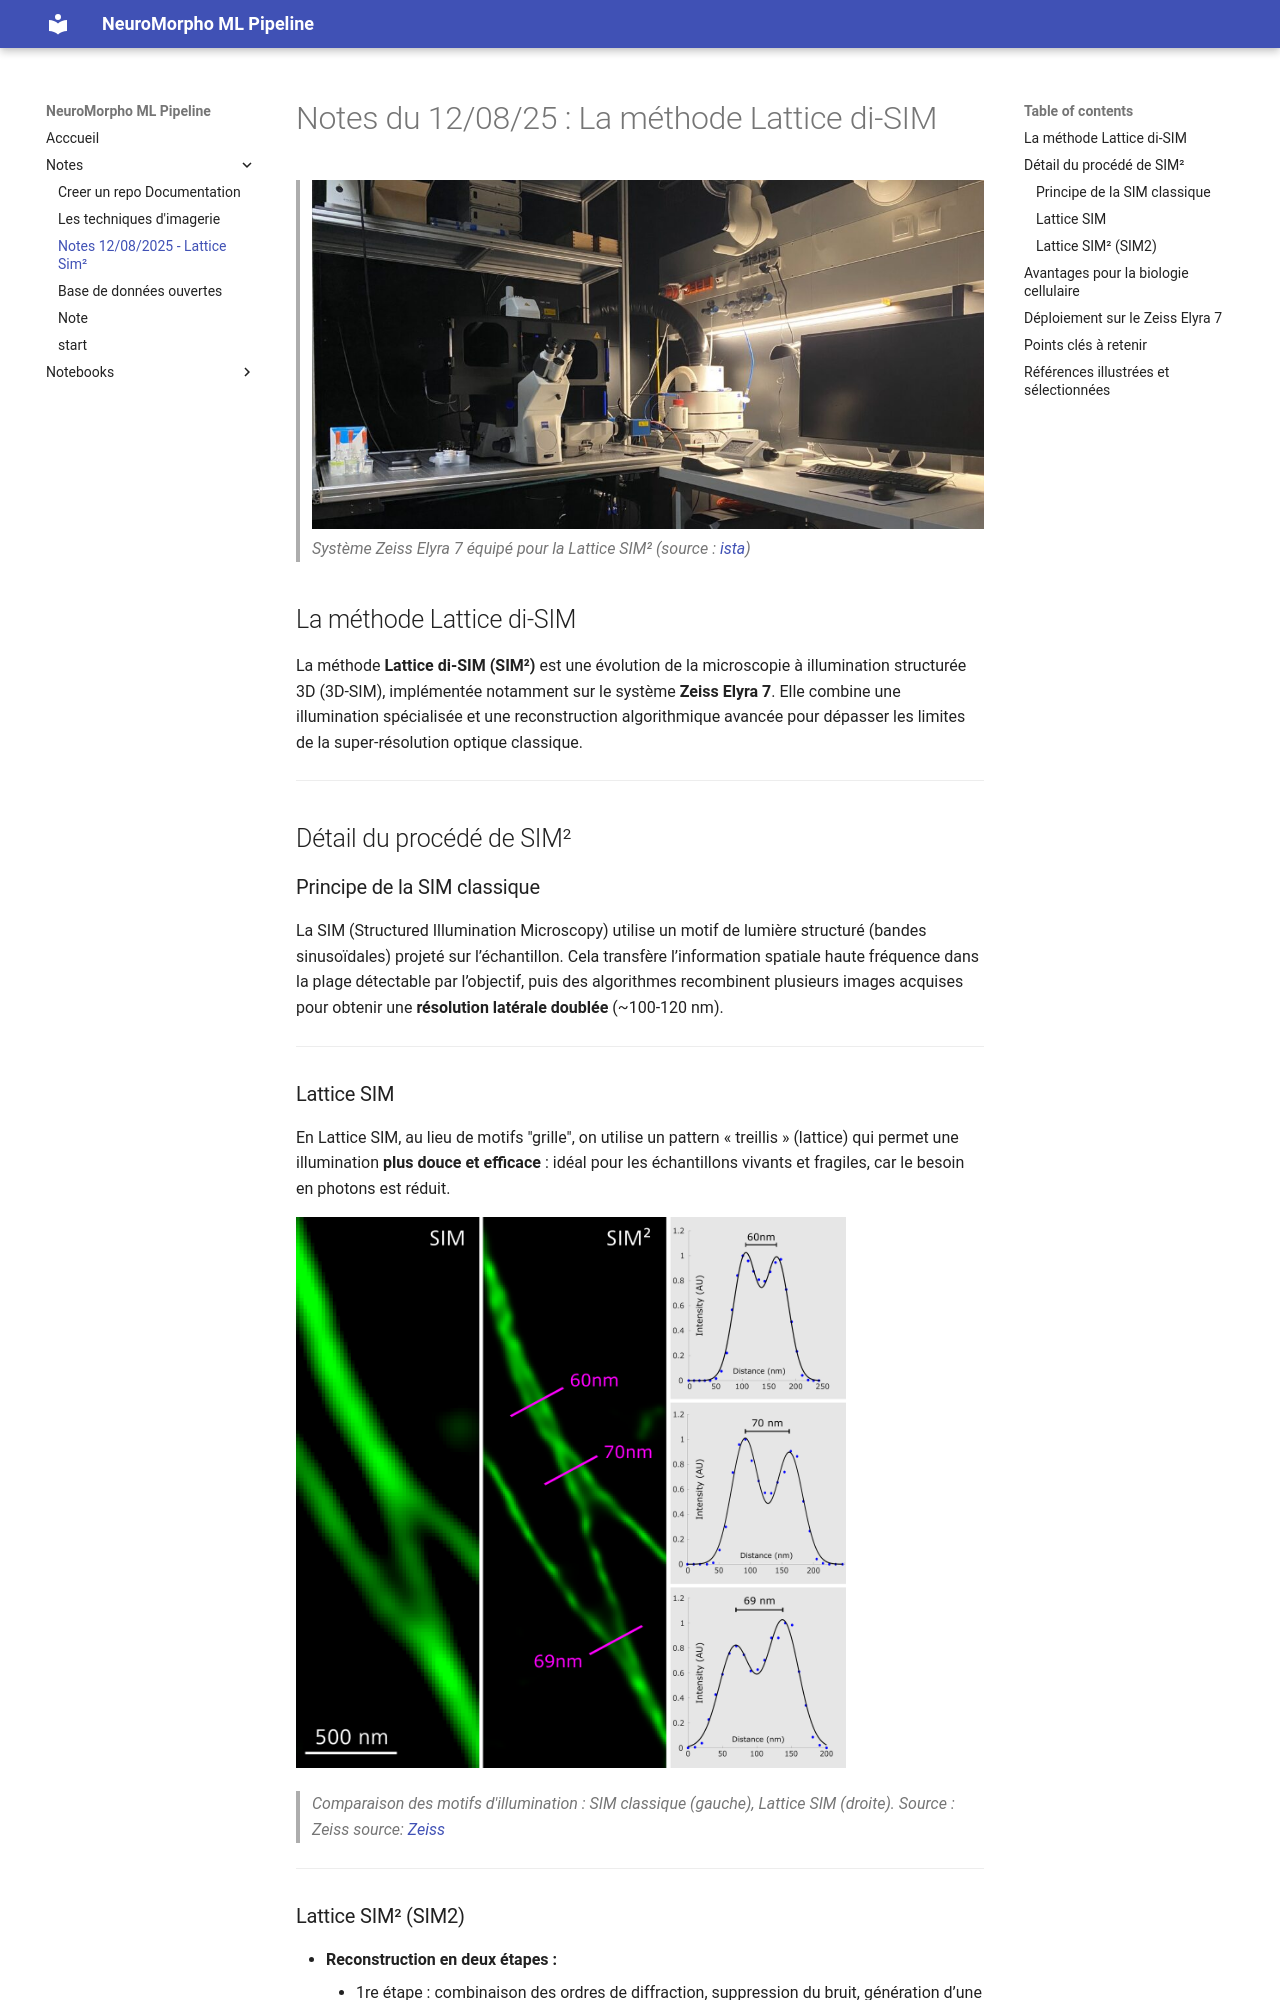

repository: maximedieudonne/NeuroMorpho_ML_Pipeline · page: 00_notes_120825/index.html · generator: mkdocs

# Notes du 12/08/25 : La méthode Lattice di-SIM

> ![Zeiss Elyra 7 avec module SIM²](img/zeiss_elyra_7.jpeg)
> *Système Zeiss Elyra 7 équipé pour la Lattice SIM² (source : [ista](https://iof.pages.ist.ac.at/equipment/zeiss-elyra-7/))*

## La méthode Lattice di-SIM

La méthode **Lattice di-SIM (SIM²)** est une évolution de la microscopie à illumination structurée 3D (3D-SIM), implémentée notamment sur le système **Zeiss Elyra 7**. Elle combine une illumination spécialisée et une reconstruction algorithmique avancée pour dépasser les limites de la super-résolution optique classique.

---

## Détail du procédé de SIM²

### Principe de la SIM classique

La SIM (Structured Illumination Microscopy) utilise un motif de lumière structuré (bandes sinusoïdales) projeté sur l’échantillon. Cela transfère l’information spatiale haute fréquence dans la plage détectable par l’objectif, puis des algorithmes recombinent plusieurs images acquises pour obtenir une **résolution latérale doublée** (~100-120 nm).

---

### Lattice SIM

En Lattice SIM, au lieu de motifs "grille", on utilise un pattern « treillis » (lattice) qui permet une illumination **plus douce et efficace** : idéal pour les échantillons vivants et fragiles, car le besoin en photons est réduit. 


<img src="../img/sim-sim2-comparison.png" alt="comparaison sim sim2" width="80%">
> *Comparaison des motifs d'illumination : SIM classique (gauche), Lattice SIM (droite). Source : Zeiss*
> *source: [Zeiss](https://www.zeiss.com/microscopy/en/products/light-microscopes/super-resolution-microscopes/elyra-7.html)*



---

### Lattice SIM² (SIM2)

- **Reconstruction en deux étapes :** 
    - 1re étape : combinaison des ordres de diffraction, suppression du bruit, génération d’une **fonction d’étalement du point (PSF)** numérique spécifique à l’appareil.
    - 2e étape : reconstitution des structures fines, avec suppression supplémentaire du bruit et filtrage numérique.
- **Résultats :** 
    - Résolution latérale jusqu’à **60 nm**
    - Résolution axiale ~**200 nm**
    - Section optique améliorée (meilleur Z)
    - Compatibilité avec la plupart des modes avancés du système Elyra 7 (SIM, Lattice SIM, Apotome, Leap Mode, SMLM, TIRF, etc.).

---
